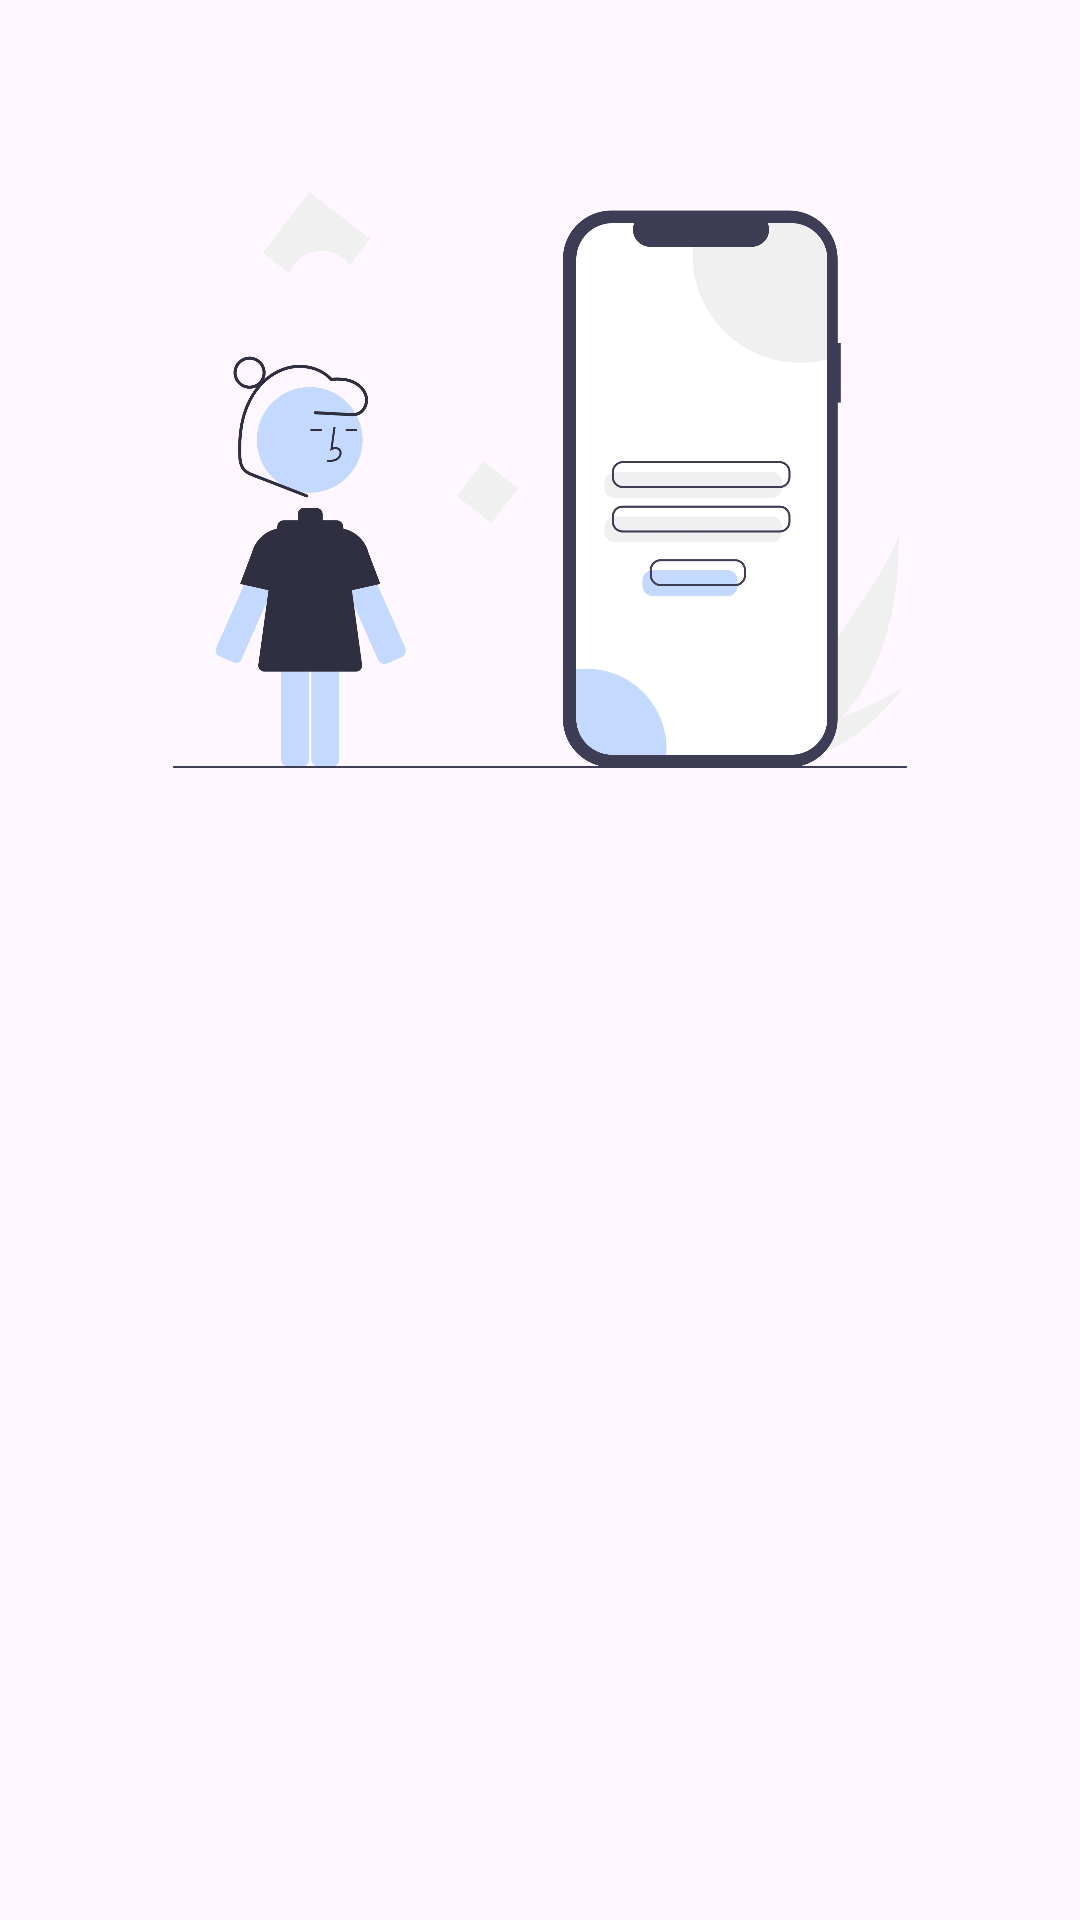

Android layout source for this screen:
<!-- AndroidManifest.xml: application theme Theme.Submission01 -->
<!-- res/layout/activity_login.xml -->
<?xml version="1.0" encoding="utf-8"?>
<androidx.constraintlayout.widget.ConstraintLayout xmlns:android="http://schemas.android.com/apk/res/android"
    xmlns:app="http://schemas.android.com/apk/res-auto"
    xmlns:tools="http://schemas.android.com/tools"
    android:id="@+id/main"
    android:layout_width="match_parent"
    android:layout_height="match_parent"
    tools:context=".view.login.LoginActivity">

    <ImageView
        android:id="@+id/imageView"
        android:layout_width="0dp"
        android:layout_height="0dp"
        android:layout_marginStart="32dp"
        android:layout_marginEnd="32dp"
        app:layout_constraintBottom_toTopOf="@+id/guidelineHorizontal"
        app:layout_constraintEnd_toEndOf="parent"
        app:layout_constraintStart_toStartOf="parent"
        app:layout_constraintTop_toTopOf="@+id/guidelineHorizontal2"
        app:srcCompat="@drawable/story_signin" />

    <TextView
        android:id="@+id/titleTextView"
        android:layout_width="0dp"
        android:layout_height="wrap_content"
        android:layout_marginStart="32dp"
        android:layout_marginTop="16dp"
        android:layout_marginEnd="32dp"
        android:text="@string/title_login_page"
        android:textColor="@color/black"
        android:textSize="20sp"
        android:textStyle="bold"
        android:alpha="0"
        tools:alpha="100"
        app:layout_constraintEnd_toEndOf="parent"
        app:layout_constraintHorizontal_bias="0.0"
        app:layout_constraintStart_toStartOf="parent"
        app:layout_constraintTop_toTopOf="@+id/guidelineHorizontal" />

    <TextView
        android:id="@+id/messageTextView"
        android:layout_width="0dp"
        android:layout_height="wrap_content"
        android:layout_marginStart="32dp"
        android:layout_marginEnd="32dp"
        android:text="@string/message_login_page"
        android:textColor="@color/black"
        android:textSize="16sp"
        android:alpha="0"
        tools:alpha="100"
        app:layout_constraintEnd_toEndOf="parent"
        app:layout_constraintHorizontal_bias="1.0"
        app:layout_constraintStart_toStartOf="parent"
        app:layout_constraintTop_toBottomOf="@+id/titleTextView" />

    <TextView
        android:id="@+id/emailTextView"
        android:layout_width="wrap_content"
        android:layout_height="wrap_content"
        android:layout_marginStart="32dp"
        android:layout_marginTop="24dp"
        android:text="@string/email"
        android:alpha="0"
        tools:alpha="100"
        android:textColor="@color/black"
        app:layout_constraintStart_toStartOf="parent"
        app:layout_constraintTop_toBottomOf="@+id/messageTextView" />

    <com.google.android.material.textfield.TextInputLayout
        android:id="@+id/emailEditTextLayout"
        style="@style/Widget.MaterialComponents.TextInputLayout.OutlinedBox"
        android:layout_width="0dp"
        android:layout_height="wrap_content"
        android:layout_marginStart="32dp"
        android:layout_marginEnd="32dp"
        android:alpha="0"
        tools:alpha="100"
        app:layout_constraintEnd_toEndOf="parent"
        app:layout_constraintStart_toStartOf="parent"
        app:layout_constraintTop_toBottomOf="@+id/emailTextView"
        app:startIconDrawable="@drawable/ic_baseline_email_24">

        <com.demuha.submission01.component.CustomTextInput
            android:id="@+id/ed_login_email"
            android:layout_width="match_parent"
            android:layout_height="wrap_content"
            android:ems="10"
            android:inputType="textEmailAddress"
            tools:ignore="SpeakableTextPresentCheck" />
    </com.google.android.material.textfield.TextInputLayout>

    <TextView
        android:id="@+id/passwordTextView"
        android:layout_width="wrap_content"
        android:layout_height="wrap_content"
        android:layout_marginStart="32dp"
        android:layout_marginTop="8dp"
        android:text="@string/password"
        android:alpha="0"
        tools:alpha="100"
        android:textColor="@color/black"
        app:layout_constraintStart_toStartOf="parent"
        app:layout_constraintTop_toBottomOf="@+id/emailEditTextLayout" />

    <com.google.android.material.textfield.TextInputLayout
        android:id="@+id/passwordEditTextLayout"
        style="@style/Widget.MaterialComponents.TextInputLayout.OutlinedBox"
        android:layout_width="0dp"
        android:layout_height="wrap_content"
        android:layout_marginStart="32dp"
        android:layout_marginEnd="32dp"
        android:alpha="0"
        tools:alpha="100"
        app:endIconMode="password_toggle"
        app:layout_constraintEnd_toEndOf="parent"
        app:layout_constraintStart_toStartOf="parent"
        app:layout_constraintTop_toBottomOf="@+id/passwordTextView"
        app:startIconDrawable="@drawable/ic_baseline_lock_24">

        <com.demuha.submission01.component.CustomTextInput
            android:id="@+id/ed_login_password"
            android:layout_width="match_parent"
            android:layout_height="wrap_content"
            android:ems="10"
            android:inputType="textPassword"
            tools:ignore="SpeakableTextPresentCheck" />
    </com.google.android.material.textfield.TextInputLayout>

    <ProgressBar
        android:id="@+id/progressBar"
        style="?android:attr/progressBarStyle"
        android:layout_width="wrap_content"
        android:layout_height="wrap_content"
        android:visibility="gone"
        app:layout_constraintEnd_toEndOf="parent"
        app:layout_constraintStart_toStartOf="parent"
        app:layout_constraintTop_toBottomOf="@+id/passwordEditTextLayout"
        tools:visibility="visible" />

    <Button
        android:id="@+id/loginButton"
        android:layout_width="0dp"
        android:layout_height="64dp"
        android:layout_marginStart="32dp"
        android:layout_marginTop="32dp"
        android:layout_marginEnd="32dp"
        android:backgroundTint="@color/navy"
        android:text="@string/login"
        android:alpha="0"
        tools:alpha="100"
        app:layout_constraintEnd_toEndOf="parent"
        app:layout_constraintStart_toStartOf="parent"
        app:layout_constraintTop_toBottomOf="@+id/passwordEditTextLayout" />

    <androidx.constraintlayout.widget.Guideline
        android:id="@+id/guidelineHorizontal"
        android:layout_width="wrap_content"
        android:layout_height="64dp"
        android:orientation="horizontal"
        app:layout_constraintEnd_toEndOf="parent"
        app:layout_constraintGuide_percent="0.4"
        app:layout_constraintStart_toStartOf="parent" />

    <androidx.constraintlayout.widget.Guideline
        android:id="@+id/guidelineHorizontal2"
        android:layout_width="wrap_content"
        android:layout_height="64dp"
        android:orientation="horizontal"
        app:layout_constraintEnd_toEndOf="parent"
        app:layout_constraintGuide_percent="0.1"
        app:layout_constraintStart_toStartOf="parent" />

</androidx.constraintlayout.widget.ConstraintLayout>
<!-- resources referenced by this layout -->
<resources>
  <color name="black">#FF000000</color>
  <color name="navy">#2D3D4F</color>
  <!-- drawable story_signin: webp bitmap (drawable, 56262 bytes) -->
  <string name="email">Email</string>
  <string name="login">Masuk</string>
  <string name="message_login_page">Masukkan dulu datamu ya</string>
  <string name="password">Password</string>
  <string name="title_login_page">Sudah siap untuk share kegiatanmu?</string>
  <style name="Theme.Submission01" parent="Base.Theme.Submission01" />
  <style name="Base.Theme.Submission01" parent="Theme.Material3.Light.NoActionBar">
  
          
          
      </style>
</resources>
